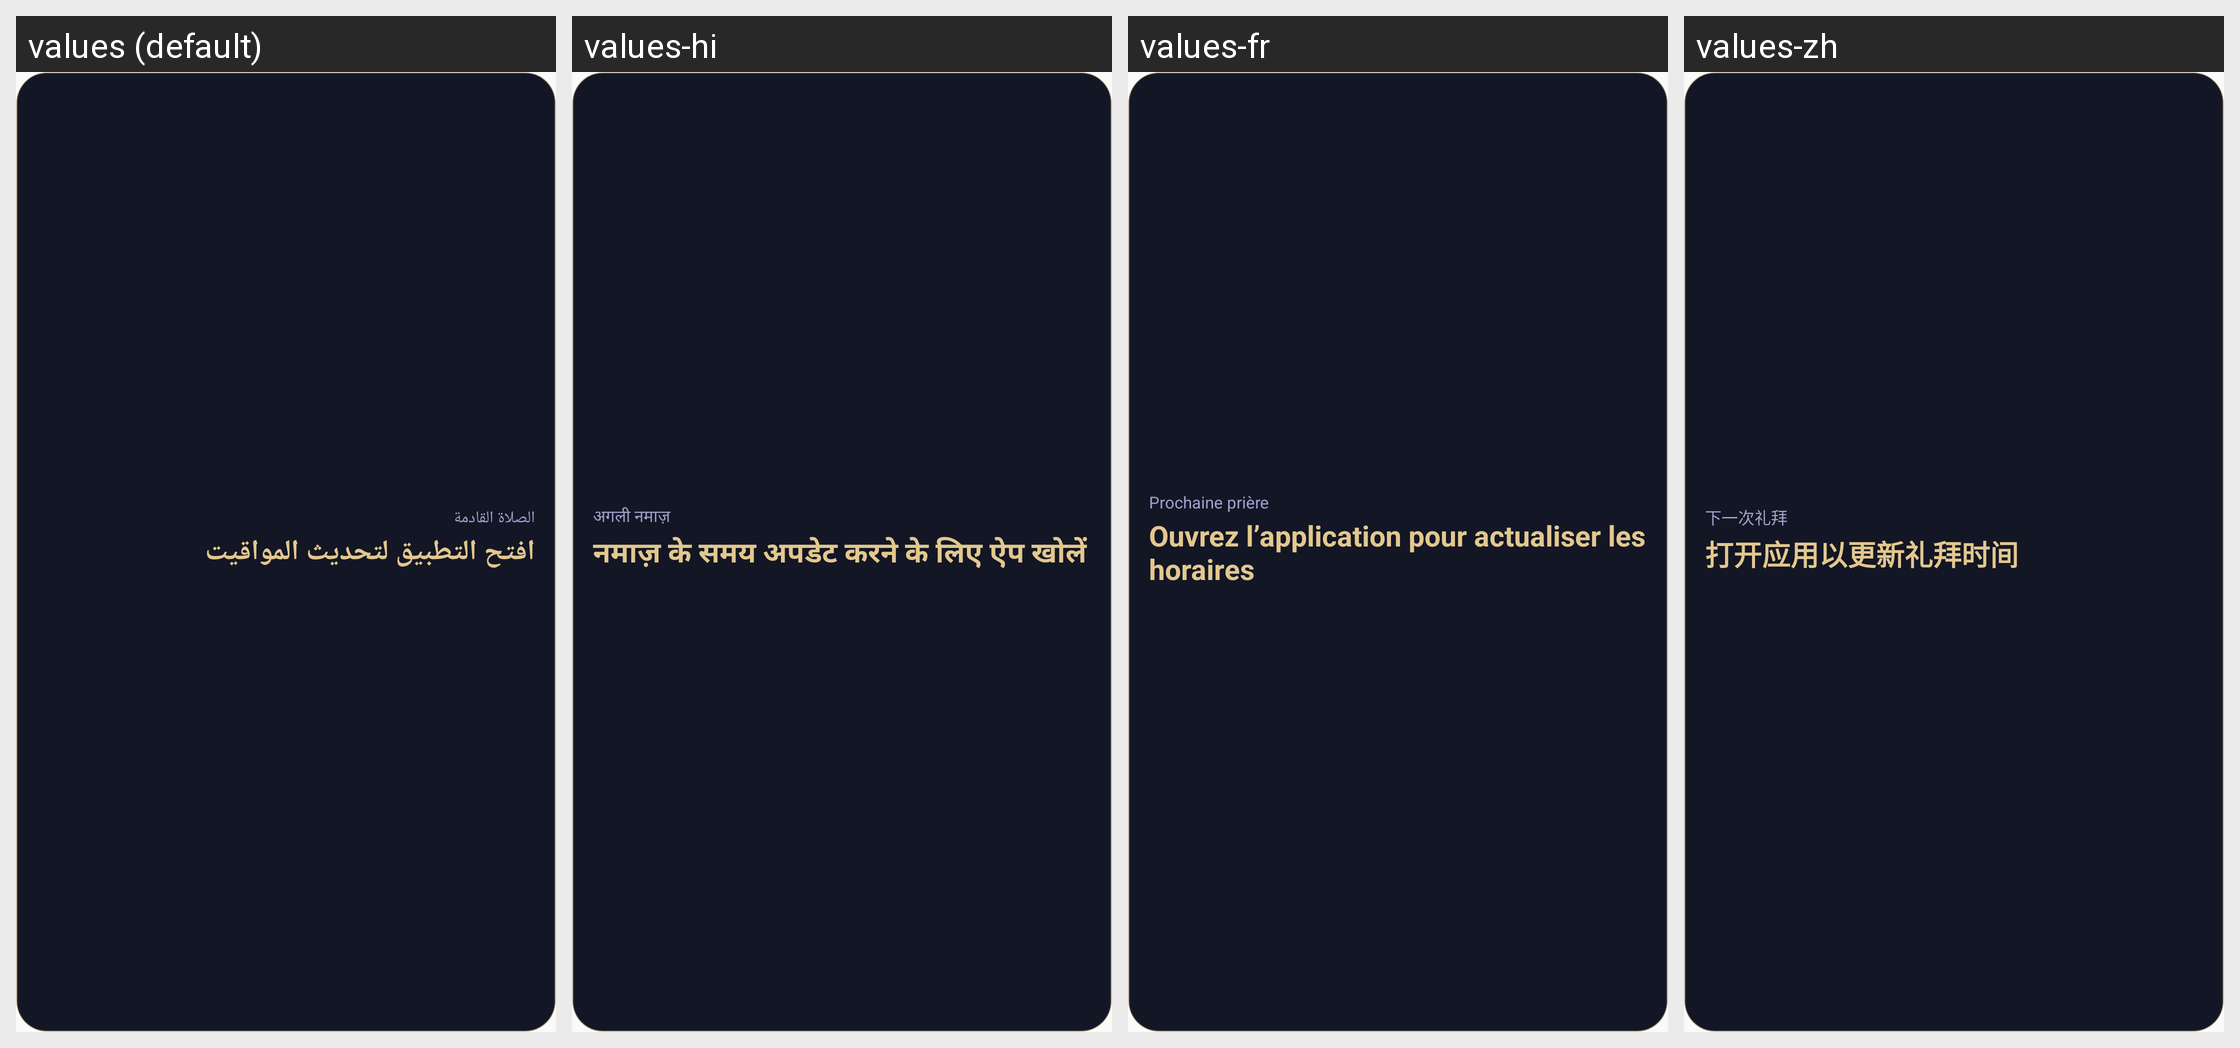

Locale-by-locale string values for the Android screen shown in this grid:
Android screen res/layout/widget_prayer_small.xml rendered under 4 locales, left to right: values (default), values-hi, values-fr, values-zh. Device: Nexus 5 (rendered at 1080×1920; each locale shown at half size, 540×960, under a caption strip naming it); theme AppTheme.
Other locales in the repository, not shown: values-de, values-en.
Strings drawn on this screen, with the default value and each locale's value (text and hints the layout hard-codes, and strings that could not be matched under every locale, appear in the picture but are not listed):

widget_next_prayer
  values: الصلاة القادمة
  values-hi: अगली नमाज़
  values-fr: Prochaine prière
  values-zh: 下一次礼拜

widget_open_app
  values: افتح التطبيق لتحديث المواقيت
  values-hi: नमाज़ के समय अपडेट करने के लिए ऐप खोलें
  values-fr: Ouvrez l’application pour actualiser les horaires
  values-zh: 打开应用以更新礼拜时间
